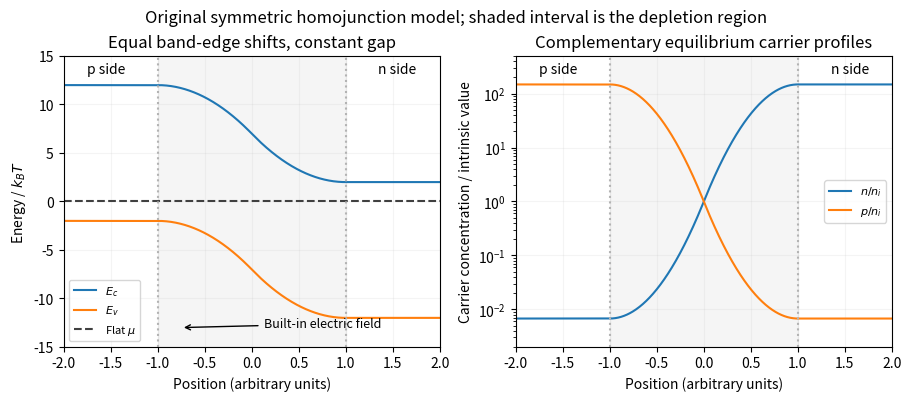

Write Python code to recreate this figure. (Note: this script raises an exception after producing the figure.)
"""Original explanatory plot; run from the corresponding _media directory."""
from pathlib import Path
import numpy as np
import matplotlib
matplotlib.use("Agg")
import matplotlib.pyplot as plt
from matplotlib.patches import Circle, Patch
plt.rcParams.update({"font.size": 10, "figure.facecolor": "white", "axes.facecolor": "white"})

fig,axs=plt.subplots(1,2,figsize=(9,3.9),layout='constrained');x=np.linspace(-2,2,900)
phi=np.where(x<-1,-1,np.where(x<0,-1+(x+1)**2,np.where(x<1,1-(1-x)**2,1)));phiT=5*phi
Ec=7-phiT;Ev=-7-phiT
axs[0].plot(x,Ec,label=r'$E_c$');axs[0].plot(x,Ev,label=r'$E_v$');axs[0].axhline(0,color='0.25',ls='--',label=r'Flat $\mu$');axs[0].set(ylabel=r'Energy / $k_BT$',ylim=(-15,15),title='Equal band-edge shifts, constant gap');axs[0].legend(fontsize=8)
axs[0].annotate('Built-in electric field',(-.75,-13),(.75,-13),ha='center',arrowprops=dict(arrowstyle='->'),fontsize=9)
axs[1].semilogy(x,np.exp(phiT),label=r'$n/n_i$');axs[1].semilogy(x,np.exp(-phiT),label=r'$p/n_i$');axs[1].set(ylabel='Carrier concentration / intrinsic value',ylim=(.002,500),title='Complementary equilibrium carrier profiles');axs[1].legend(fontsize=8)
for a in axs:a.axvspan(-1,1,color='0.5',alpha=.08);a.axvline(-1,color='0.7',ls=':');a.axvline(1,color='0.7',ls=':');a.set(xlabel='Position (arbitrary units)',xlim=(-2,2));a.text(-1.55,.94,'p side',transform=a.get_xaxis_transform(),ha='center');a.text(1.55,.94,'n side',transform=a.get_xaxis_transform(),ha='center');a.grid(alpha=.13)
fig.suptitle('Original symmetric homojunction model; shaded interval is the depletion region')

fig.savefig(Path.cwd()/Path(__file__).with_suffix(".png").name, dpi=150, facecolor="white", bbox_inches="tight")
plt.close(fig)
